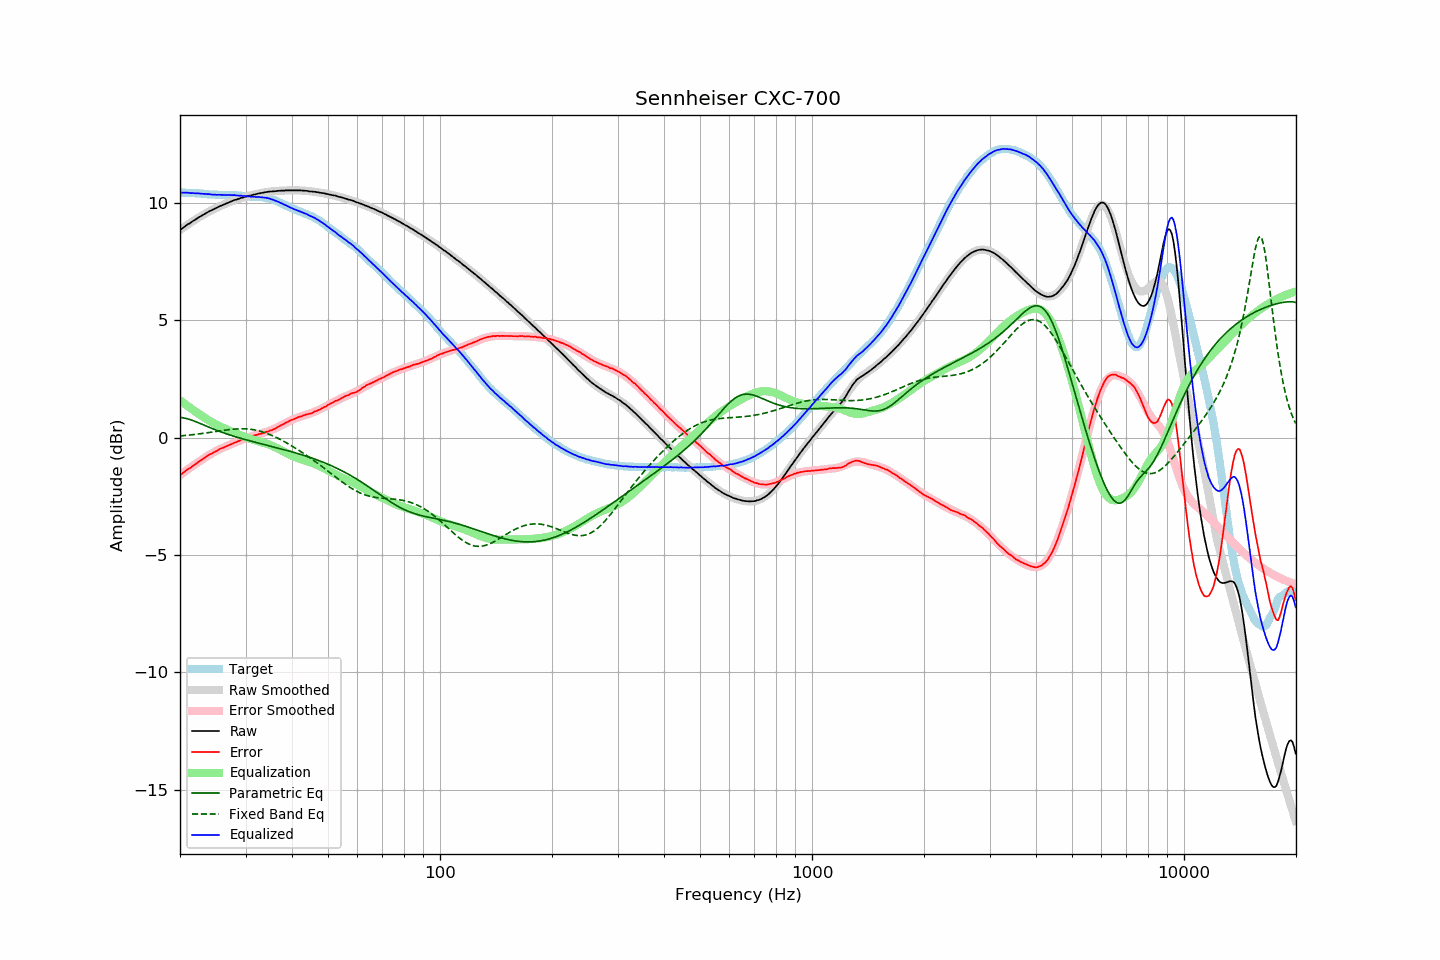

The data file committed next to this chart (first rows):
frequency, raw, error, smoothed, error_smoothed, equalization, parametric_eq, fixed_band_eq, equalized_raw, equalized_smoothed, target
20.00, 8.85, -1.60, 8.85, -1.60, 1.60, 0.87, 0.08, 10.45, 10.45, 10.45
20.20, 8.91, -1.54, 8.91, -1.55, 1.55, 0.86, 0.08, 10.45, 10.45, 10.45
20.40, 8.96, -1.49, 8.96, -1.49, 1.49, 0.85, 0.09, 10.45, 10.45, 10.45
20.61, 9.01, -1.44, 9.00, -1.44, 1.44, 0.84, 0.10, 10.45, 10.45, 10.45
20.81, 9.06, -1.38, 9.05, -1.39, 1.39, 0.82, 0.10, 10.45, 10.44, 10.44
21.02, 9.11, -1.33, 9.10, -1.34, 1.34, 0.80, 0.11, 10.45, 10.44, 10.44
21.23, 9.14, -1.30, 9.15, -1.29, 1.29, 0.78, 0.12, 10.43, 10.44, 10.44
21.44, 9.19, -1.26, 9.19, -1.24, 1.24, 0.76, 0.13, 10.43, 10.43, 10.45
21.66, 9.24, -1.20, 9.24, -1.19, 1.19, 0.73, 0.13, 10.43, 10.43, 10.43
21.87, 9.28, -1.15, 9.28, -1.15, 1.15, 0.71, 0.14, 10.42, 10.43, 10.43
22.09, 9.32, -1.10, 9.32, -1.10, 1.10, 0.68, 0.15, 10.42, 10.42, 10.42
22.31, 9.37, -1.05, 9.37, -1.05, 1.05, 0.65, 0.16, 10.42, 10.42, 10.42
22.54, 9.41, -1.00, 9.41, -1.01, 1.01, 0.63, 0.17, 10.41, 10.41, 10.41
22.76, 9.45, -0.96, 9.45, -0.96, 0.96, 0.60, 0.18, 10.41, 10.41, 10.41
22.99, 9.49, -0.92, 9.49, -0.91, 0.91, 0.57, 0.18, 10.40, 10.40, 10.41
23.22, 9.53, -0.87, 9.53, -0.87, 0.87, 0.54, 0.19, 10.40, 10.40, 10.40
23.45, 9.57, -0.83, 9.57, -0.83, 0.83, 0.51, 0.20, 10.39, 10.39, 10.39
23.69, 9.61, -0.78, 9.60, -0.78, 0.78, 0.48, 0.21, 10.39, 10.39, 10.38
23.92, 9.65, -0.72, 9.64, -0.74, 0.74, 0.45, 0.22, 10.39, 10.38, 10.37
24.16, 9.68, -0.69, 9.68, -0.70, 0.70, 0.42, 0.23, 10.38, 10.37, 10.37
24.40, 9.71, -0.66, 9.71, -0.66, 0.66, 0.39, 0.24, 10.37, 10.37, 10.37
24.65, 9.75, -0.62, 9.75, -0.62, 0.62, 0.37, 0.25, 10.37, 10.37, 10.37
24.89, 9.78, -0.59, 9.78, -0.58, 0.58, 0.34, 0.26, 10.36, 10.36, 10.37
25.14, 9.81, -0.56, 9.81, -0.55, 0.55, 0.31, 0.27, 10.36, 10.36, 10.36
25.39, 9.85, -0.50, 9.85, -0.51, 0.51, 0.29, 0.29, 10.36, 10.36, 10.35
25.65, 9.88, -0.47, 9.88, -0.48, 0.48, 0.26, 0.30, 10.36, 10.36, 10.35
25.91, 9.91, -0.44, 9.91, -0.45, 0.45, 0.24, 0.31, 10.35, 10.35, 10.35
26.16, 9.94, -0.42, 9.94, -0.42, 0.42, 0.21, 0.32, 10.35, 10.35, 10.36
26.43, 9.97, -0.39, 9.97, -0.38, 0.38, 0.19, 0.33, 10.35, 10.35, 10.35
26.69, 10.00, -0.35, 10.00, -0.36, 0.36, 0.16, 0.33, 10.35, 10.35, 10.35
26.96, 10.03, -0.32, 10.03, -0.32, 0.32, 0.14, 0.34, 10.35, 10.35, 10.35
27.23, 10.06, -0.29, 10.05, -0.29, 0.29, 0.12, 0.35, 10.35, 10.35, 10.35
27.50, 10.08, -0.27, 10.08, -0.27, 0.27, 0.10, 0.36, 10.34, 10.35, 10.35
27.77, 10.11, -0.24, 10.11, -0.24, 0.24, 0.08, 0.37, 10.34, 10.34, 10.35
28.05, 10.14, -0.20, 10.13, -0.21, 0.21, 0.05, 0.37, 10.34, 10.34, 10.34
28.33, 10.15, -0.19, 10.15, -0.18, 0.18, 0.03, 0.38, 10.33, 10.33, 10.34
28.62, 10.18, -0.15, 10.18, -0.15, 0.15, 0.01, 0.38, 10.33, 10.33, 10.32
28.90, 10.20, -0.13, 10.20, -0.12, 0.12, -0.01, 0.38, 10.32, 10.32, 10.33
29.19, 10.23, -0.09, 10.22, -0.10, 0.10, -0.03, 0.38, 10.32, 10.32, 10.32
29.48, 10.24, -0.07, 10.24, -0.07, 0.07, -0.05, 0.38, 10.31, 10.31, 10.31
29.78, 10.27, -0.03, 10.26, -0.04, 0.04, -0.07, 0.38, 10.31, 10.30, 10.30
30.08, 10.28, -0.02, 10.28, -0.02, 0.02, -0.08, 0.38, 10.29, 10.30, 10.30
30.38, 10.30, 0.01, 10.30, 0.01, -0.01, -0.10, 0.37, 10.29, 10.29, 10.29
30.68, 10.32, 0.04, 10.32, 0.03, -0.03, -0.12, 0.37, 10.29, 10.29, 10.28
30.99, 10.33, 0.05, 10.33, 0.05, -0.05, -0.14, 0.36, 10.28, 10.28, 10.28
31.30, 10.35, 0.07, 10.35, 0.07, -0.07, -0.16, 0.35, 10.28, 10.28, 10.27
31.61, 10.37, 0.10, 10.37, 0.09, -0.09, -0.18, 0.34, 10.27, 10.27, 10.27
31.93, 10.38, 0.11, 10.38, 0.11, -0.11, -0.19, 0.33, 10.27, 10.27, 10.26
32.24, 10.40, 0.13, 10.40, 0.13, -0.13, -0.21, 0.31, 10.27, 10.27, 10.27
32.57, 10.42, 0.16, 10.41, 0.15, -0.15, -0.23, 0.30, 10.27, 10.26, 10.26
32.89, 10.43, 0.17, 10.43, 0.17, -0.17, -0.25, 0.28, 10.26, 10.26, 10.26
33.22, 10.44, 0.18, 10.44, 0.19, -0.19, -0.26, 0.26, 10.25, 10.25, 10.26
33.55, 10.45, 0.20, 10.45, 0.21, -0.21, -0.28, 0.24, 10.24, 10.24, 10.25
33.89, 10.47, 0.23, 10.46, 0.23, -0.23, -0.30, 0.21, 10.24, 10.23, 10.23
34.23, 10.48, 0.26, 10.47, 0.25, -0.25, -0.32, 0.19, 10.22, 10.22, 10.22
34.57, 10.49, 0.27, 10.48, 0.28, -0.28, -0.33, 0.16, 10.21, 10.21, 10.21
34.92, 10.50, 0.31, 10.49, 0.31, -0.31, -0.35, 0.13, 10.19, 10.19, 10.19
35.27, 10.50, 0.32, 10.50, 0.33, -0.33, -0.37, 0.10, 10.16, 10.17, 10.18
35.62, 10.51, 0.36, 10.51, 0.36, -0.36, -0.39, 0.07, 10.14, 10.14, 10.14
35.97, 10.51, 0.38, 10.51, 0.40, -0.40, -0.40, 0.04, 10.11, 10.12, 10.13
... 635 more rows
